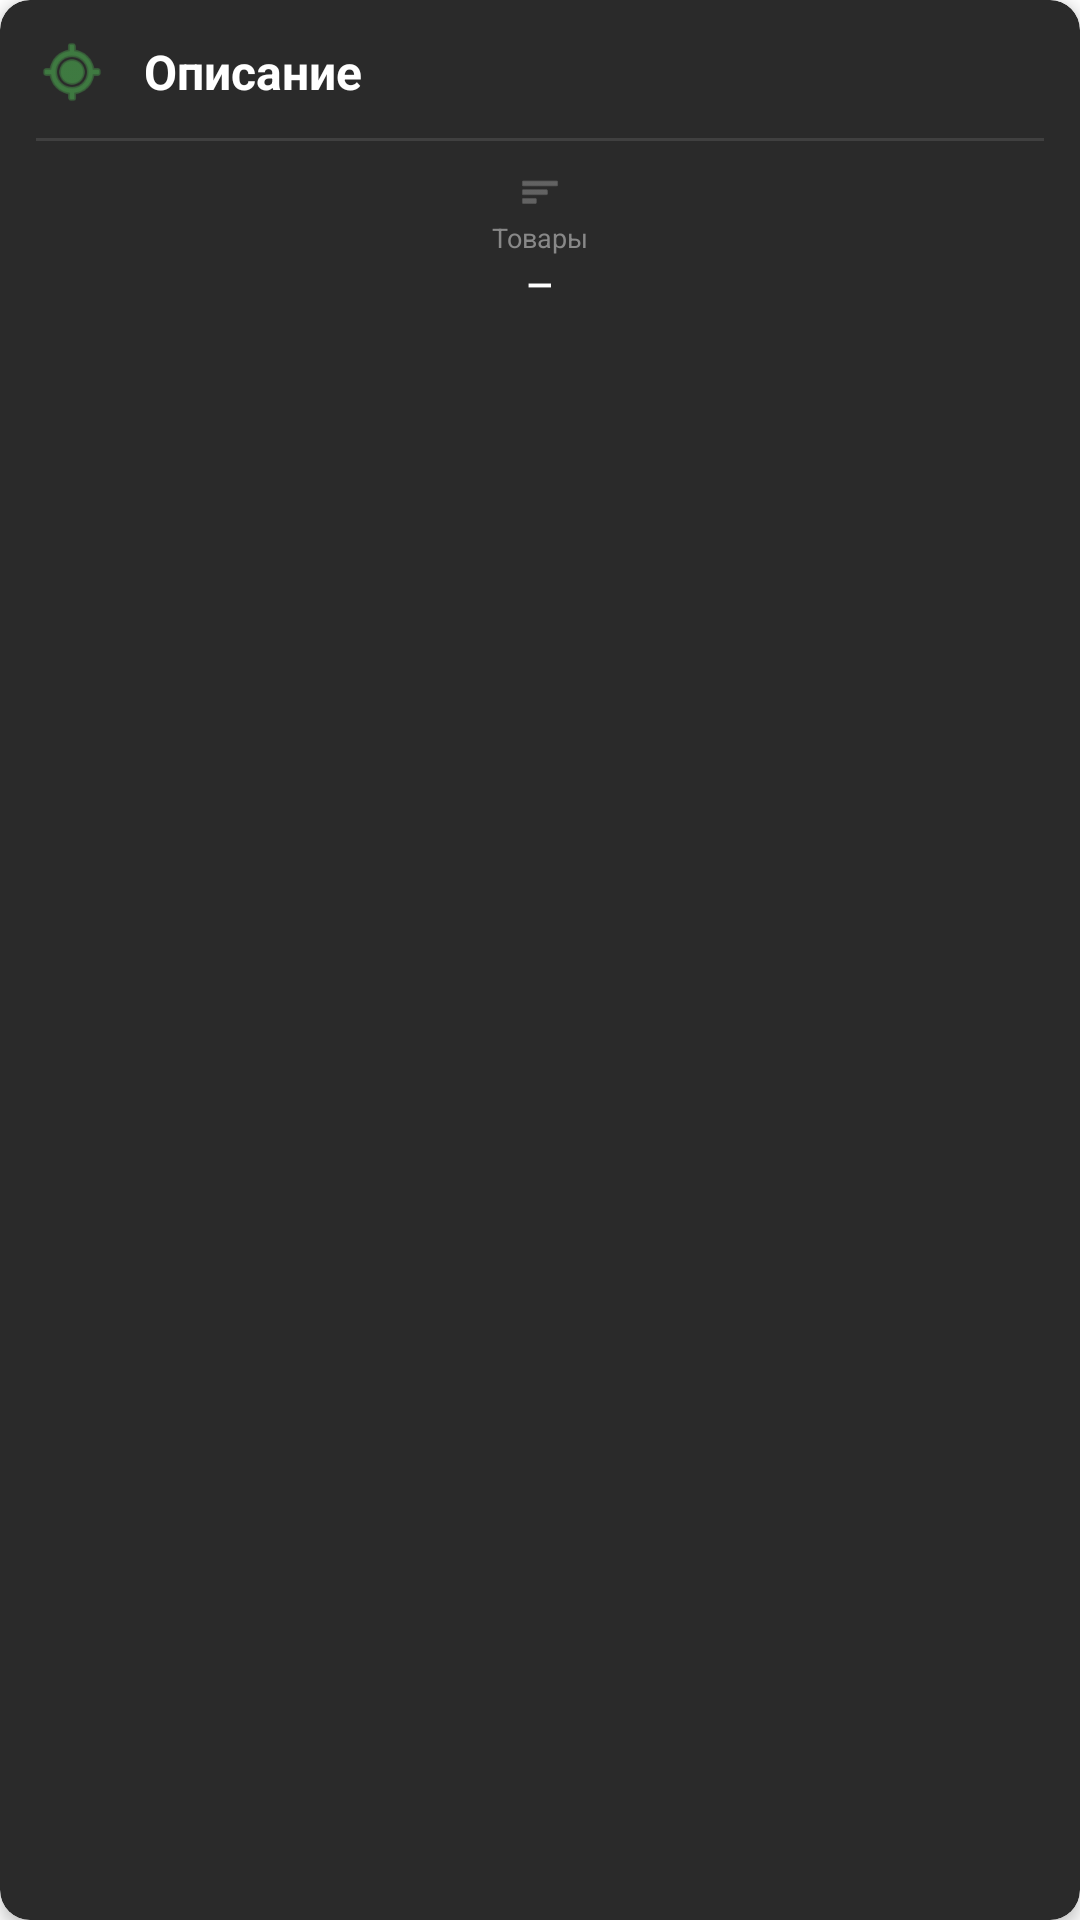

Layout XML and referenced resources for this Android screen:
<!-- AndroidManifest.xml: application theme Theme.WarehouseAccounting -->
<!-- res/layout/fragment_warehouses_item.xml -->
<?xml version="1.0" encoding="utf-8"?>
<androidx.cardview.widget.CardView
    xmlns:android="http://schemas.android.com/apk/res/android"
    xmlns:app="http://schemas.android.com/apk/res-auto"
    xmlns:tools="http://schemas.android.com/tools"
    android:layout_width="match_parent"
    android:layout_height="wrap_content"
    android:layout_margin="6dp"
    app:cardBackgroundColor="#2A2A2A"
    app:cardCornerRadius="10dp"
    app:cardElevation="3dp"
    android:clickable="true"
    android:focusable="true"
    android:foreground="?android:attr/selectableItemBackground">

    <androidx.constraintlayout.widget.ConstraintLayout
        android:layout_width="match_parent"
        android:layout_height="wrap_content"
        android:padding="12dp">

        <LinearLayout
            android:id="@+id/ll_warehouse_header"
            android:layout_width="0dp"
            android:layout_height="wrap_content"
            android:orientation="horizontal"
            android:gravity="center_vertical"
            app:layout_constraintStart_toStartOf="parent"
            app:layout_constraintTop_toTopOf="parent"
            app:layout_constraintEnd_toEndOf="parent">

            <ImageView
                android:layout_width="24dp"
                android:layout_height="24dp"
                android:src="@android:drawable/ic_menu_mylocation"
                app:tint="#4CAF50" />

            <TextView
                android:id="@+id/tv_warehouses_name"
                android:layout_width="0dp"
                android:layout_height="wrap_content"
                android:layout_weight="1"
                android:layout_marginStart="12dp"
                android:text="@string/buyers_item_description"
                android:textStyle="bold"
                android:textSize="16sp"
                android:textColor="@color/white"
                android:maxLines="2"
                android:ellipsize="end"
                tools:text="Название склада" />

        </LinearLayout>

        <View
            android:id="@+id/divider"
            android:layout_width="0dp"
            android:layout_height="1dp"
            android:layout_marginTop="10dp"
            android:background="#404040"
            app:layout_constraintTop_toBottomOf="@id/ll_warehouse_header"
            app:layout_constraintStart_toStartOf="parent"
            app:layout_constraintEnd_toEndOf="parent" />

        <LinearLayout
            android:id="@+id/ll_products_section"
            android:layout_width="0dp"
            android:layout_height="wrap_content"
            android:layout_marginTop="10dp"
            android:orientation="vertical"
            android:gravity="center"
            app:layout_constraintTop_toBottomOf="@id/divider"
            app:layout_constraintStart_toStartOf="parent"
            app:layout_constraintEnd_toEndOf="parent">

            <ImageView
                android:layout_width="14dp"
                android:layout_height="14dp"
                android:src="@android:drawable/ic_menu_sort_by_size"
                app:tint="#888888" />

            <TextView
                android:layout_width="wrap_content"
                android:layout_height="wrap_content"
                android:layout_marginTop="2dp"
                android:text="Товары"
                android:textSize="9sp"
                android:textColor="#888888" />

            <TextView
                android:id="@+id/tv_warehouse_quantity"
                android:layout_width="wrap_content"
                android:layout_height="wrap_content"
                android:layout_marginTop="2dp"
                android:text="—"
                android:textColor="@color/white"
                android:textSize="11sp"
                android:textStyle="bold"
                tools:text="125" />

        </LinearLayout>

    </androidx.constraintlayout.widget.ConstraintLayout>

</androidx.cardview.widget.CardView>
<!-- resources referenced by this layout -->
<resources>
  <color name="white">#FFFFFFFF</color>
  <string name="buyers_item_description">Описание</string>
  <style name="Theme.WarehouseAccounting" parent="Theme.MaterialComponents.DayNight.DarkActionBar">
          <item name="android:statusBarColor">#141414</item>
      </style>
</resources>
